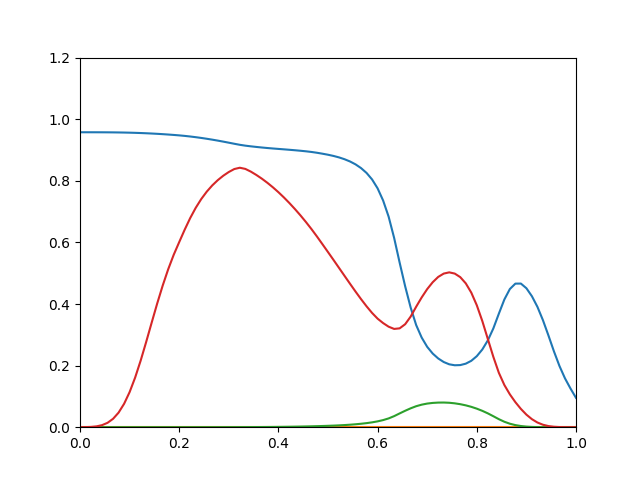

Data behind this chart, as committed beside it:
0.9576, 0, 2.162e-18, 0.0001151
0.9576, 0, 1.956e-16, 0.0003443
0.9576, 0, 8.861e-15, 0.0009517
0.9575, 0, 2.101e-13, 0.002737
0.9575, 0, 3.317e-12, 0.006688
0.9574, 0, 3.298e-11, 0.01427
0.9572, 0, 2.278e-10, 0.02723
0.957, 0, 1.198e-09, 0.04731
0.9566, 0, 5.042e-09, 0.07595
0.9562, 0, 1.754e-08, 0.1139
0.9557, 0, 5.186e-08, 0.1609
0.9551, 0, 1.348e-07, 0.2158
0.9544, 0, 3.145e-07, 0.2763
0.9535, 0, 6.697e-07, 0.3392
0.9525, 0, 1.291e-06, 0.4012
0.9514, 0, 2.281e-06, 0.4596
0.9502, 0, 3.815e-06, 0.5126
0.9489, 0, 6.118e-06, 0.5596
0.9475, 0, 9.459e-06, 0.6009
0.9458, 0, 1.415e-05, 0.6415
0.9438, 0, 2.057e-05, 0.6792
0.9416, 0, 2.917e-05, 0.7123
0.9392, 0, 4.042e-05, 0.7407
0.9365, 0, 5.49e-05, 0.7648
0.9336, 0, 7.32e-05, 0.7851
0.9305, 0, 9.599e-05, 0.8021
0.9272, 0, 0.0001239, 0.8165
0.9237, 0, 0.0001575, 0.8286
0.9202, 0, 0.0001975, 0.8382
0.9169, 0, 0.0002451, 0.8424
0.9141, 0, 0.000305, 0.8386
0.9119, 0, 0.0003815, 0.8298
0.9099, 0, 0.000474, 0.8189
0.9081, 0, 0.0005828, 0.8069
0.9064, 0, 0.0007101, 0.7935
0.9049, 0, 0.0008581, 0.7789
0.9035, 0, 0.001029, 0.763
0.9021, 0, 0.001233, 0.7459
0.9007, 0, 0.001473, 0.7276
0.8992, 0, 0.001753, 0.7082
0.8976, 0, 0.002076, 0.6878
0.8958, 0, 0.00245, 0.6661
0.8936, 0, 0.002878, 0.6432
0.891, 0, 0.003365, 0.619
0.888, 0, 0.003905, 0.5939
0.8846, 0, 0.004482, 0.5686
0.8807, 0, 0.005153, 0.543
0.876, 0, 0.005963, 0.5172
0.87, 0, 0.006936, 0.4913
0.8627, 0, 0.008097, 0.4656
0.8533, 0, 0.009496, 0.4402
0.8412, 0, 0.01118, 0.4157
0.8254, 0, 0.01321, 0.3924
0.8043, 0, 0.01575, 0.3709
0.7755, 0, 0.01896, 0.3524
0.7361, 0, 0.02308, 0.3381
0.6837, 0, 0.02853, 0.3263
0.6146, 0, 0.03591, 0.3191
0.5343, 0, 0.04474, 0.321
0.4576, 0, 0.05333, 0.3343
0.3884, 0, 0.06131, 0.3591
... 30 more rows
